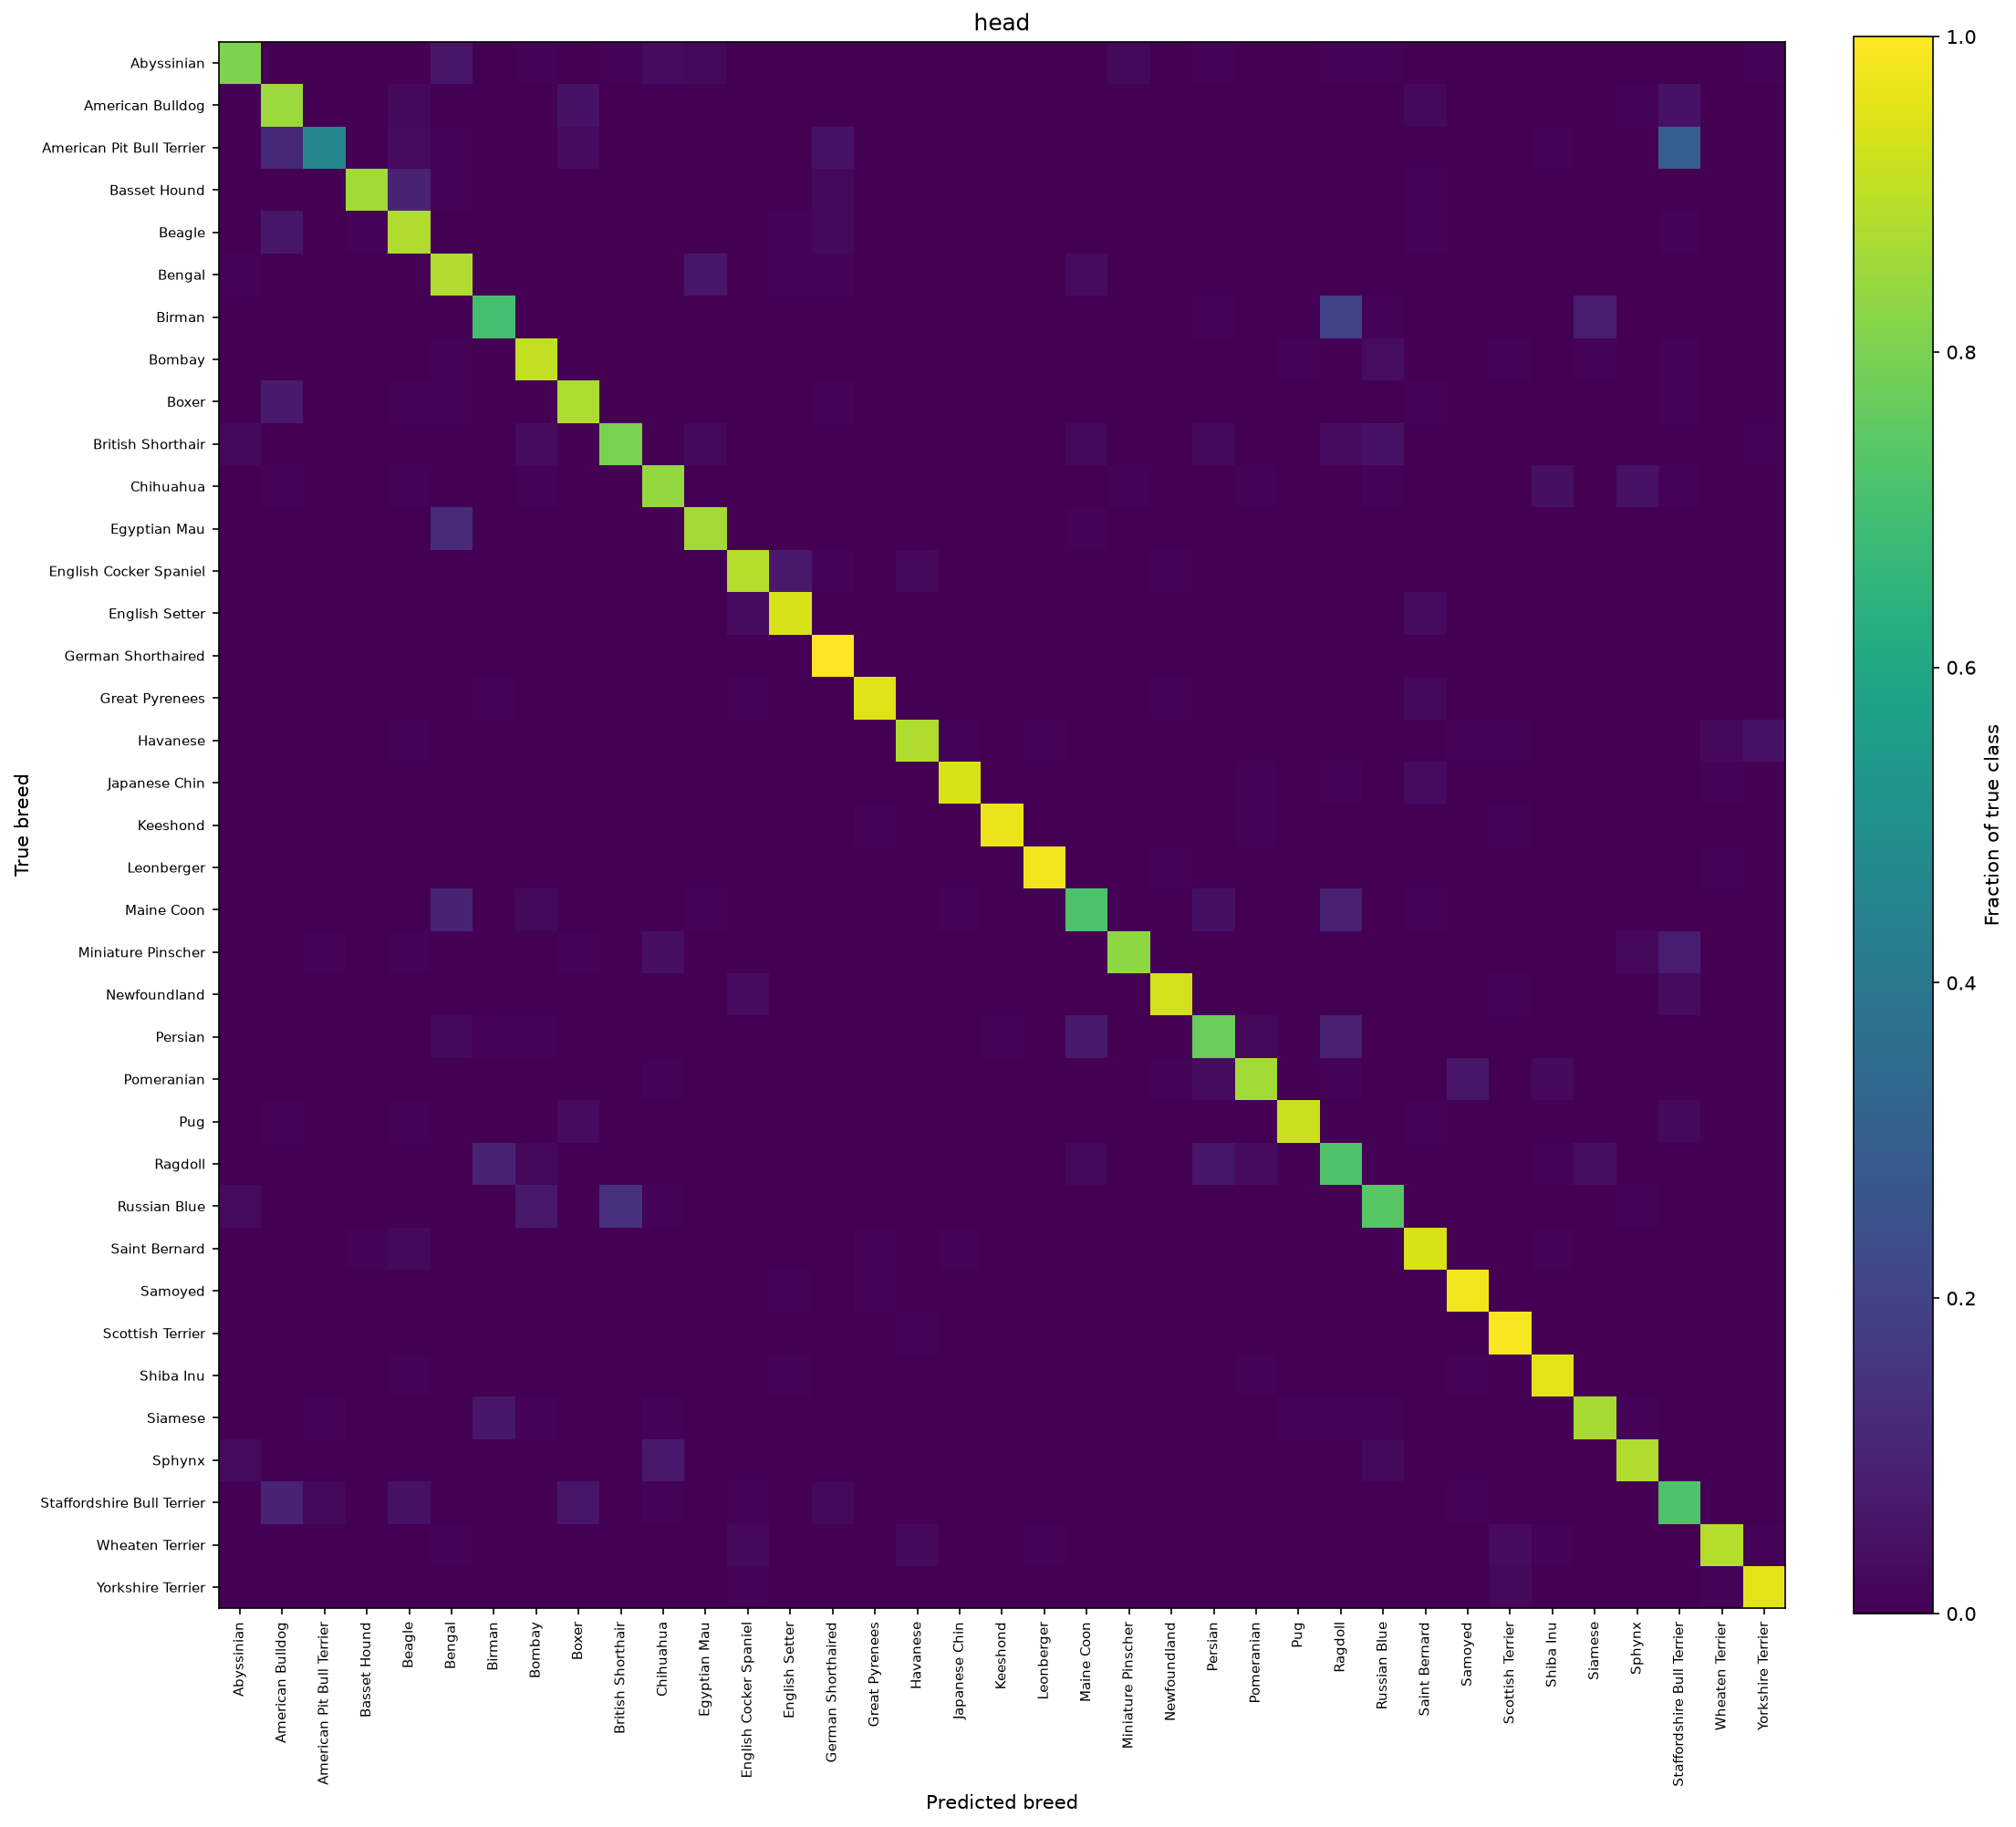

The table this chart was drawn from, first rows:
true \ pred, Abyssinian, American Bulldog, American Pit Bull Terrier, Basset Hound, Beagle, Bengal, Birman, Bombay, Boxer, British Shorthair, Chihuahua, Egyptian Mau, English Cocker Spaniel, English Setter, German Shorthaired, Great Pyrenees, Havanese, Japanese Chin, Keeshond, Leonberger, Maine Coon, Miniature Pinscher, Newfoundland
Abyssinian, 79, 0, 0, 0, 0, 6, 0, 1, 0, 1, 3, 2, 0, 0, 0, 0, 0, 0, 0, 0, 0, 2, 0
American Bulldog, 0, 85, 0, 0, 2, 0, 0, 0, 5, 0, 0, 0, 0, 0, 0, 0, 0, 0, 0, 0, 0, 0, 0
American Pit Bull Terrier, 0, 11, 46, 0, 3, 1, 0, 0, 3, 0, 0, 0, 0, 0, 5, 0, 0, 0, 0, 0, 0, 0, 0
Basset Hound, 0, 0, 0, 86, 10, 1, 0, 0, 0, 0, 0, 0, 0, 0, 2, 0, 0, 0, 0, 0, 0, 0, 0
Beagle, 0, 6, 0, 1, 88, 0, 0, 0, 0, 0, 0, 0, 0, 1, 2, 0, 0, 0, 0, 0, 0, 0, 0
Bengal, 1, 0, 0, 0, 0, 88, 0, 0, 0, 0, 0, 6, 0, 1, 1, 0, 0, 0, 0, 0, 3, 0, 0
Birman, 0, 0, 0, 0, 0, 0, 70, 0, 0, 0, 0, 0, 0, 0, 0, 0, 0, 0, 0, 0, 0, 0, 0
Bombay, 0, 0, 0, 0, 0, 1, 0, 80, 0, 0, 0, 0, 0, 0, 0, 0, 0, 0, 0, 0, 0, 0, 0
Boxer, 0, 7, 0, 0, 1, 1, 0, 0, 87, 0, 0, 0, 0, 0, 1, 0, 0, 0, 0, 0, 0, 0, 0
British Shorthair, 2, 0, 0, 0, 0, 0, 0, 3, 0, 80, 0, 2, 0, 0, 0, 0, 0, 0, 0, 0, 2, 0, 0
Chihuahua, 0, 1, 0, 0, 1, 0, 0, 1, 0, 0, 84, 0, 0, 0, 0, 0, 0, 0, 0, 0, 0, 1, 0
Egyptian Mau, 0, 0, 0, 0, 0, 12, 0, 0, 0, 0, 0, 84, 0, 0, 0, 0, 0, 0, 0, 0, 1, 0, 0
English Cocker Spaniel, 0, 0, 0, 0, 0, 0, 0, 0, 0, 0, 0, 0, 89, 7, 1, 0, 2, 0, 0, 0, 0, 0, 1
English Setter, 0, 0, 0, 0, 0, 0, 0, 0, 0, 0, 0, 0, 3, 94, 0, 0, 0, 0, 0, 0, 0, 0, 0
German Shorthaired, 0, 0, 0, 0, 0, 0, 0, 0, 0, 0, 0, 0, 0, 0, 100, 0, 0, 0, 0, 0, 0, 0, 0
Great Pyrenees, 0, 0, 0, 0, 0, 0, 1, 0, 0, 0, 0, 0, 1, 0, 0, 95, 0, 0, 0, 0, 0, 0, 1
Havanese, 0, 0, 0, 0, 1, 0, 0, 0, 0, 0, 0, 0, 0, 0, 0, 0, 88, 1, 0, 1, 0, 0, 0
Japanese Chin, 0, 0, 0, 0, 0, 0, 0, 0, 0, 0, 0, 0, 0, 0, 0, 0, 0, 94, 0, 0, 0, 0, 0
Keeshond, 0, 0, 0, 0, 0, 0, 0, 0, 0, 0, 0, 0, 0, 0, 0, 1, 0, 0, 96, 0, 0, 0, 0
Leonberger, 0, 0, 0, 0, 0, 0, 0, 0, 0, 0, 0, 0, 0, 0, 0, 0, 0, 0, 0, 98, 0, 0, 1
Maine Coon, 0, 0, 0, 0, 0, 10, 0, 2, 0, 0, 0, 1, 0, 0, 0, 0, 0, 1, 0, 0, 72, 0, 0
Miniature Pinscher, 0, 0, 1, 0, 1, 0, 0, 0, 1, 0, 4, 0, 0, 0, 0, 0, 0, 0, 0, 0, 0, 83, 0
Newfoundland, 0, 0, 0, 0, 0, 0, 0, 0, 0, 0, 0, 0, 3, 0, 0, 0, 0, 0, 0, 0, 0, 0, 93
Persian, 0, 0, 0, 0, 0, 2, 1, 1, 0, 0, 0, 0, 0, 0, 0, 0, 0, 0, 1, 0, 7, 0, 0
Pomeranian, 0, 0, 0, 0, 0, 0, 0, 0, 0, 0, 1, 0, 0, 0, 0, 0, 0, 0, 0, 0, 0, 0, 1
Pug, 0, 1, 0, 0, 1, 0, 0, 0, 3, 0, 0, 0, 0, 0, 0, 0, 0, 0, 0, 0, 0, 0, 0
Ragdoll, 0, 0, 0, 0, 0, 0, 10, 2, 0, 0, 0, 0, 0, 0, 0, 0, 0, 0, 0, 0, 2, 0, 0
Russian Blue, 3, 0, 0, 0, 0, 0, 0, 7, 0, 14, 1, 0, 0, 0, 0, 0, 0, 0, 0, 0, 0, 0, 0
Saint Bernard, 0, 0, 0, 1, 2, 0, 0, 0, 0, 0, 0, 0, 0, 0, 0, 1, 0, 1, 0, 0, 0, 0, 0
Samoyed, 0, 0, 0, 0, 0, 0, 0, 0, 0, 0, 0, 0, 0, 1, 0, 1, 0, 0, 0, 0, 0, 0, 0
Scottish Terrier, 0, 0, 0, 0, 0, 0, 0, 0, 0, 0, 0, 0, 0, 0, 0, 0, 1, 0, 0, 0, 0, 0, 0
Shiba Inu, 0, 0, 0, 0, 1, 0, 0, 0, 0, 0, 0, 0, 0, 1, 0, 0, 0, 0, 0, 0, 0, 0, 0
Siamese, 0, 0, 1, 0, 0, 0, 6, 1, 0, 0, 1, 0, 0, 0, 0, 0, 0, 0, 0, 0, 0, 0, 0
Sphynx, 3, 0, 0, 0, 0, 0, 0, 0, 0, 0, 7, 0, 0, 0, 0, 0, 0, 0, 0, 0, 0, 0, 0
Staffordshire Bull Terrier, 0, 9, 2, 0, 4, 0, 0, 0, 5, 0, 1, 0, 1, 0, 2, 0, 0, 0, 0, 0, 0, 0, 0
Wheaten Terrier, 0, 0, 0, 0, 0, 1, 0, 0, 0, 0, 0, 0, 2, 0, 0, 0, 2, 0, 0, 1, 0, 0, 0
Yorkshire Terrier, 0, 0, 0, 0, 0, 0, 0, 0, 0, 0, 0, 0, 1, 0, 0, 0, 0, 0, 0, 0, 0, 0, 0
